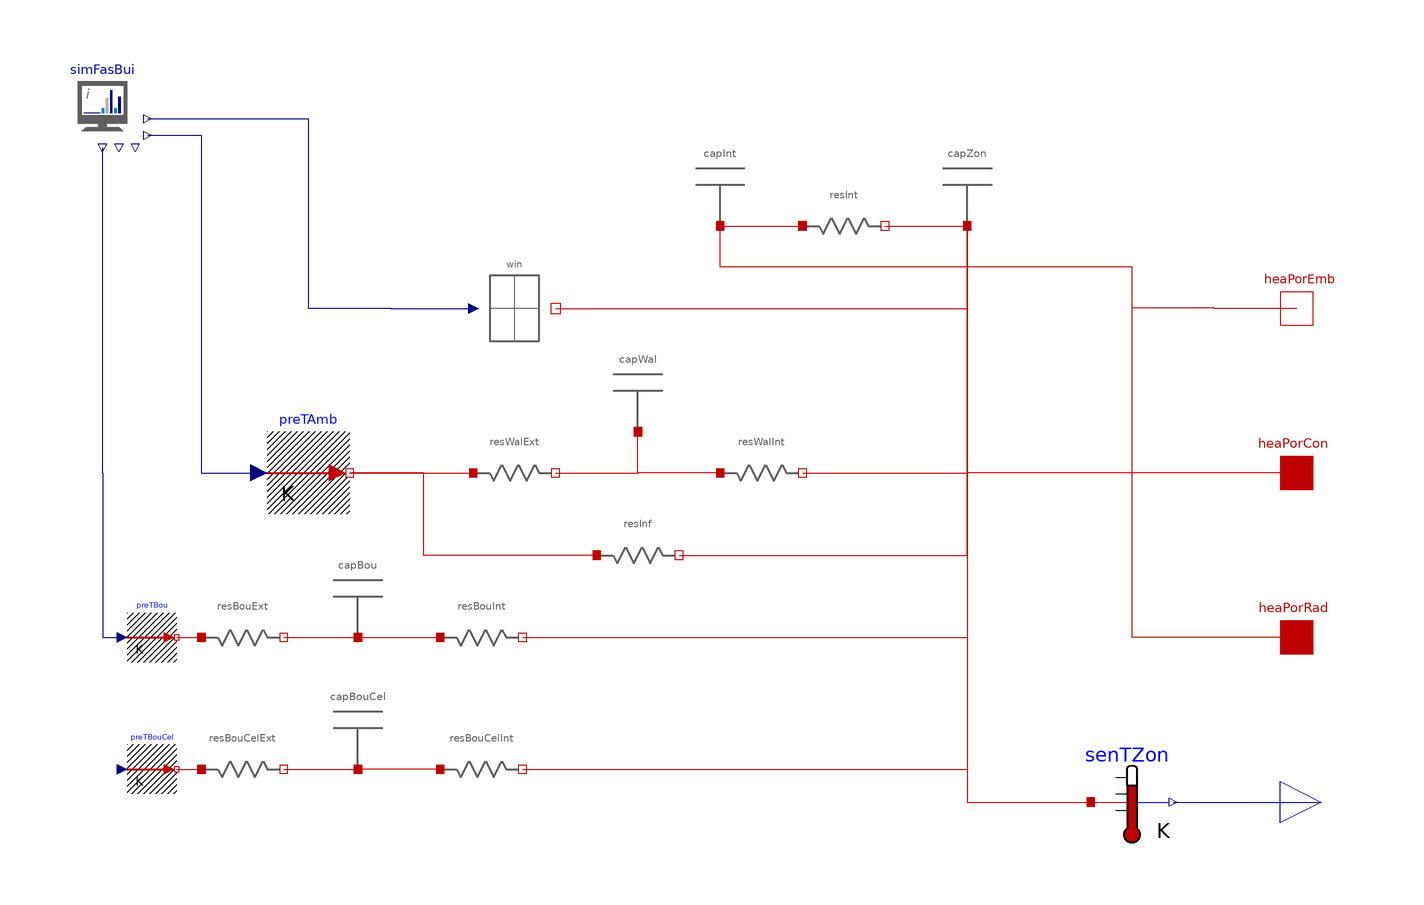

The Modelica model whose source follows is shown above as a component diagram (icons at their Placement, wires along their Line points).

model ZonWalIntBouCel_A "with BoundCap, heaPorRad en heaPorEmb connected to capInt, additional infiltration"
  extends ZonWalInt_A;
  extends BaseClasses.Partials.Partial_BoundCap;
  parameter SI.ThermalResistance rInf = 1 "Total thermal resistance of infiltration and static heat losses, in K/W";
  parameter SI.ThermalResistance rBouCel = 1 "resistance to cellar";
  parameter SI.HeatCapacity cBouCel = 1 "Thermal capacity of the embedded system";
  BaseClasses.Resistance resInf(r = rInf) "Infiltration (and static heat loss)" annotation(Placement(transformation(extent = {{-70, -30}, {-50, -10}})));
  HT.Sources.PrescribedTemperature preTBouCel "Prescribed boundary temperature to cellar" annotation(Placement(transformation(extent = {{-6, -6}, {6, 6}}, rotation = 0, origin = {-178, -72})));
  BaseClasses.Resistance resBouCelExt(r = rBouCel / 2) "Resistance for heat losses to cellar" annotation(Placement(transformation(extent = {{-10, -10}, {10, 10}}, rotation = 0, origin = {-156, -72})));
  BaseClasses.Resistance resBouCelInt(r = rBouCel / 2) "Resistance for heat losses to cellar" annotation(Placement(transformation(extent = {{-10, -10}, {10, 10}}, rotation = 0, origin = {-98, -72})));
  BaseClasses.Capacitor capBouCel(c = cBouCel) annotation(Placement(transformation(extent = {{-138, -72}, {-118, -52}})));
equation
  connect(resInf.heaPor_b, capZon.heaPor) annotation(Line(points = {{-50, -20}, {20, -20}, {20, 60}}, color = {191, 0, 0}, smooth = Smooth.None));
  connect(resInf.heaPor_a, preTAmb.port) annotation(Line(points = {{-70, -20}, {-112, -20}, {-112, 0}, {-130, 0}}, color = {191, 0, 0}, smooth = Smooth.None));
  connect(simFasBui.TSet, preTBou.T) annotation(Line(points = {{-190.039, 79.0248}, {-190.039, 0}, {-190, 0}, {-190, -40}, {-185.2, -40}, {-185.2, -40}}, color = {0, 0, 127}, smooth = Smooth.None));
  connect(resBouInt.heaPor_b, senTZon.port) annotation(Line(points = {{-88, -40}, {20, -40}, {20, -80}, {50, -80}}, color = {191, 0, 0}, smooth = Smooth.None));
  connect(preTBouCel.port, resBouCelExt.heaPor_a) annotation(Line(points = {{-172, -72}, {-166, -72}}, color = {191, 0, 0}, smooth = Smooth.None));
  connect(resBouCelExt.heaPor_b, capBouCel.heaPor) annotation(Line(points = {{-146, -72}, {-128, -72}}, color = {191, 0, 0}, smooth = Smooth.None));
  connect(resBouCelInt.heaPor_a, capBouCel.heaPor) annotation(Line(points = {{-108, -72}, {-128, -72}}, color = {191, 0, 0}, smooth = Smooth.None));
  connect(resBouCelInt.heaPor_b, senTZon.port) annotation(Line(points = {{-88, -72}, {20, -72}, {20, -80}, {50, -80}}, color = {191, 0, 0}, smooth = Smooth.None));
  annotation(Diagram(coordinateSystem(preserveAspectRatio = false, extent = {{-200, -100}, {100, 100}}), graphics));
end ZonWalIntBouCel_A;